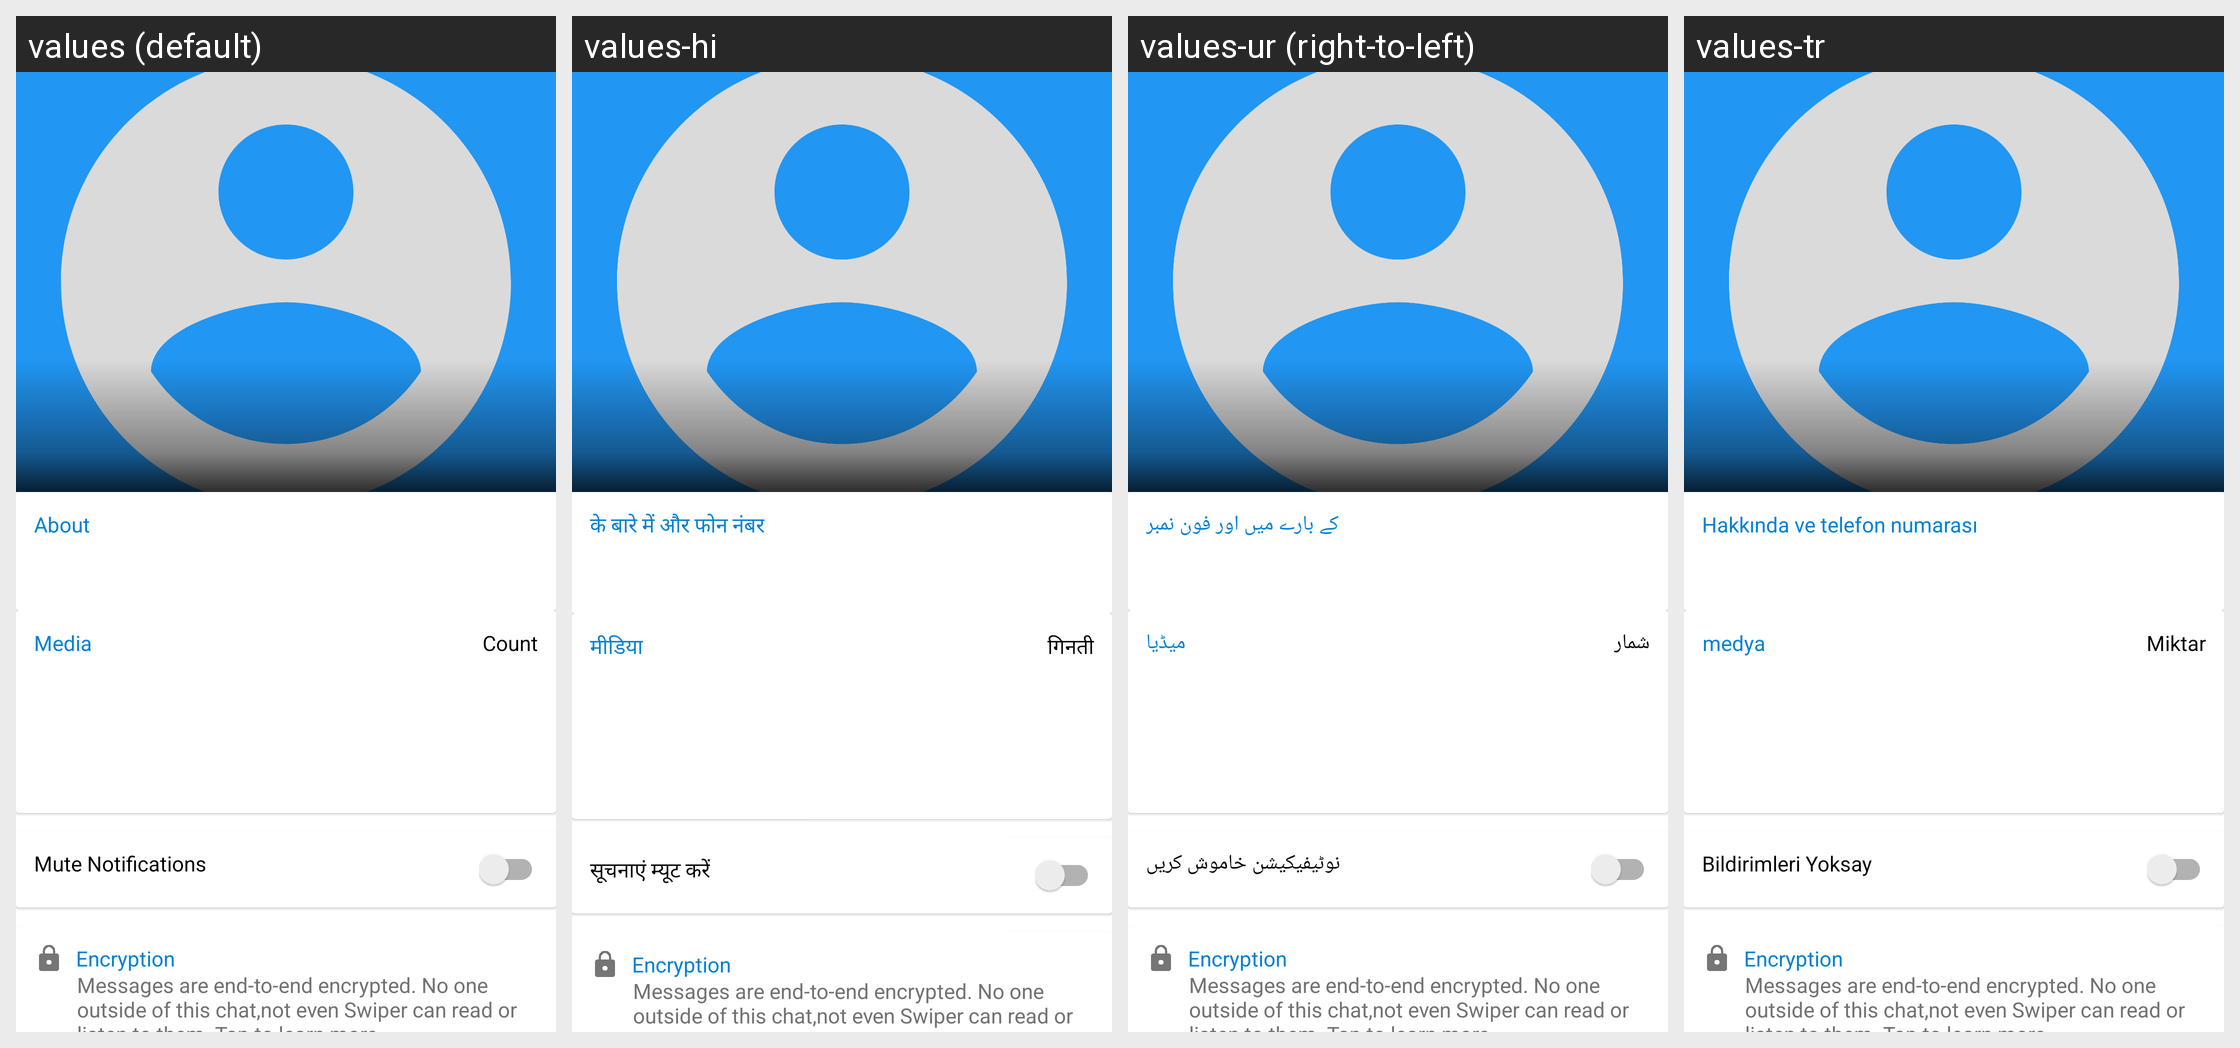

Translations of the strings shown on this Android screen, per locale in the grid:
Android screen res/layout/activity_user_details.xml rendered under 4 locales, left to right: values (default), values-hi, values-ur (right-to-left), values-tr. Device: Nexus 5 (rendered at 1080×1920; each locale shown at half size, 540×960, under a caption strip naming it); theme AppTheme.NoActionBar.
Other locales in the repository, not shown: values-af, values-am, values-ar, values-as, values-az, values-be, values-bg, values-bn, values-bs, values-ca, values-cs, values-da, values-de, values-el, values-en-rAU, values-en-rCA, values-en-rGB, values-en-rXC, values-es, values-es-rGT, values-es-rUS, values-et, values-eu, values-fa, values-fi, values-fr, values-fr-rCA, values-gl, values-gu, values-he, values-hr, values-hu, values-hy, values-id, values-in, values-is, values-it, values-iw, values-ja, values-ka, values-kk, values-km, values-kn, values-ko, values-ko-rKR, values-ky, values-lo, values-lt, values-lv, values-mk, values-ml, values-mn, values-mr, values-ms, values-my, values-nb, values-ne, values-nl, values-or, values-pa, values-pl, values-pt, values-pt-rBR, values-pt-rPT, values-ro, values-ru, values-ru-rRU, values-si, values-sk, values-sl, values-sq, values-sr, values-sv, values-sw, values-ta, values-te, values-th, values-tl, values-uk, values-uz, values-vi, values-zh, values-zh-rCN, values-zh-rHK, values-zh-rTW, values-zu.
Strings drawn on this screen, with the default value and each locale's value (text and hints the layout hard-codes, and strings that could not be matched under every locale, appear in the picture but are not listed):

about_and_phone_number
  values: About
  values-hi: के बारे में और फोन नंबर
  values-ur: کے بارے میں اور فون نمبر
  values-tr: Hakkında ve telefon numarası

media
  values: Media
  values-hi: मीडिया
  values-ur: میڈیا
  values-tr: medya

count
  values: Count
  values-hi: गिनती
  values-ur: شمار
  values-tr: Miktar

mute_notifications
  values: Mute Notifications
  values-hi: सूचनाएं म्यूट करें
  values-ur: نوٹیفیکیشن خاموش کریں
  values-tr: Bildirimleri Yoksay

encription_about
  values: Messages are end-to-end encrypted. No one outside of this chat,not even Swiper can read or listen to them. Tap to learn more.
  values-hi: Messages are end-to-end encrypted. No one outside of this chat,not even Swiper can read or listen to them. Tap to learn more.  [not translated; the default value is used]
  values-ur: Messages are end-to-end encrypted. No one outside of this chat,not even Swiper can read or listen to them. Tap to learn more.  [not translated; the default value is used]
  values-tr: Messages are end-to-end encrypted. No one outside of this chat,not even Swiper can read or listen to them. Tap to learn more.  [not translated; the default value is used]
